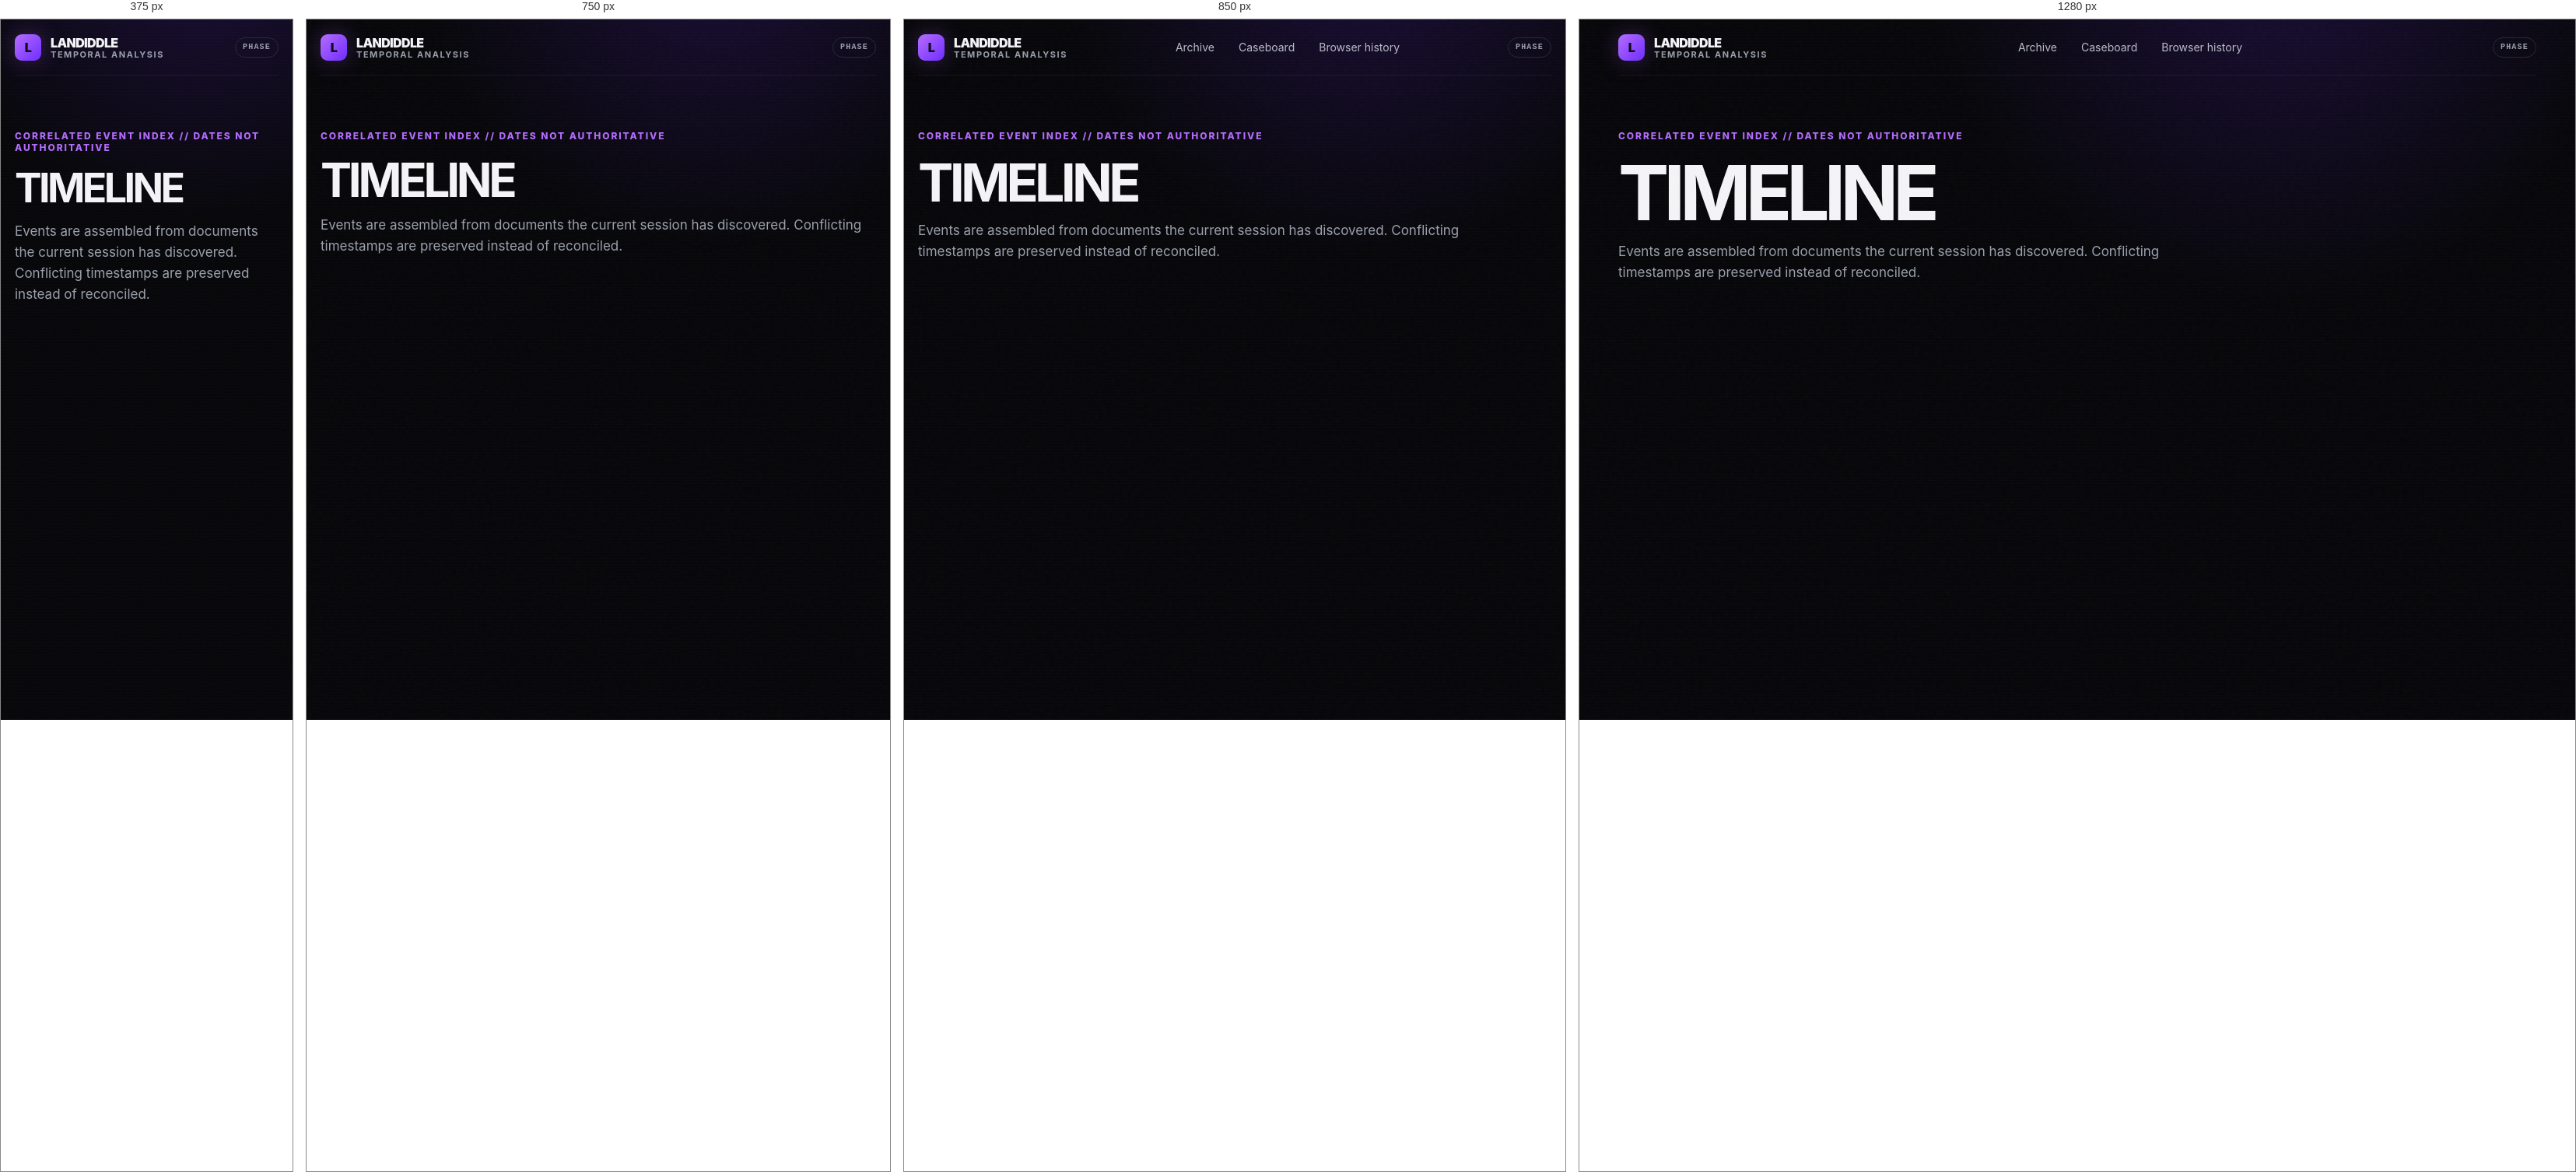
Rendered at 375 px, 750 px, 850 px and 1280 px, left to right.

<!-- file: timeline.html -->
<!doctype html><html lang="en"><head><meta charset="utf-8"><meta name="viewport" content="width=device-width,initial-scale=1"><title>Timeline — Landoodle Files</title><link rel="stylesheet" href="/style.css"></head><body class="scanlines"><div class="noise"></div><div class="container"><nav class="nav"><a class="brand" href="/"><div class="brand-mark">L</div><div>LANDIDDLE<small>TEMPORAL ANALYSIS</small></div></a><div class="navlinks"><a href="/classified">Archive</a><a href="/caseboard">Caseboard</a><a href="/history">Browser history</a></div><span class="phase-chip">PHASE <span data-phase></span></span></nav></div><main><section class="page-head"><div class="container"><div class="eyebrow">CORRELATED EVENT INDEX // DATES NOT AUTHORITATIVE</div><h1>TIMELINE</h1><p>Events are assembled from documents the current session has discovered. Conflicting timestamps are preserved instead of reconciled.</p></div></section><section><div class="container"><div class="timeline" id="timeline"></div></div></section></main><script src="/site.js"></script><script>
const s=LandiddleState.read();const events=[
{date:'1999-03-12',title:'“LANDOODLE” appears in annex ledger',text:'Signed with employee identifier 000. Facility construction had not begun.',need:()=>s.opened.includes('LF-001'),tag:'DATE VERIFIED'},
{date:'2001-07-14',title:'Memo references “Server Three”',text:'Recovered shadow metadata refers to Server Three three years before SERVER03 installation records.',need:()=>s.opened.includes('LF-012')||s.unlocked.includes('shadow-index'),tag:'SOURCE CONFLICT',bad:1},
{date:'2003-07-15',title:'Bonztel engineer references “the 7/14 behavior”',text:'Email asks whether the 7/14 behavior can be reproduced on E0. Government and archive dates are later.',need:()=>s.actions.includes('mail:2003-714')||s.opened.includes('LF-004'),tag:'SOURCE CONFLICT',bad:1},
{date:'2004-02-03',title:'SERVER03 installation',text:'Infrastructure inventory claims first installation on this date.',need:()=>s.opened.includes('LF-002')||s.visited.includes('/basement'),tag:'DATE DISPUTED'},
{date:'2008-07-14',title:'Government 7/14 systems interruption',text:'Department retention copy places a seven-minute interruption in 2008.',need:()=>s.clues.includes('gov-2008')||s.opened.includes('LF-004'),tag:'DATE DISPUTED',bad:1},
{date:'2017-11-03',title:'Credential 03-000 issued and revoked',text:'Issuer, approver, and photo-removal requester are all 000.',need:()=>s.opened.includes('LF-006')||s.actions.includes('secret-employee000'),tag:'PERSONNEL RECORD'},
{date:'2019-06-22',title:'Landiddle gateway cache exists before deployment',text:'Cold-storage image contains the public gateway and SERVER03 headers.',need:()=>s.opened.includes('LF-005'),tag:'EVENT MAY NOT HAVE OCCURRED',ghost:1},
{date:'2022-04-09',title:'BONZI-0 sample transferred',text:'Bonztel sample serial 000000 moved to Infrastructure Research without a receiving signature.',need:()=>s.opened.includes('LF-003')||s.visited.includes('/bonzi'),tag:'PROCUREMENT'},
{date:'2024-07-14',title:'Canonical Incident 7/14',text:'Seven missing minutes. Badge 000 authenticates. CAM-C03 captures a figure after the camera was supposedly destroyed.',need:()=>s.opened.includes('LF-004')||s.cameraViews.includes('CAM-03'),tag:'CANONICAL? ',bad:1},
{date:'2025-02-03',title:'Basement corridor opened',text:'SERVER03 remains network-active after both power feeds are isolated.',need:()=>s.opened.includes('LF-002')||s.visited.includes('/basement'),tag:'INFRASTRUCTURE'},
{date:'2026-08-18',title:'Archive mirror session created',text:`Current session ${s.session} attached to observer slot.`,need:()=>true,tag:'CURRENT SESSION'},
{date:'+7 DAYS',title:'Project LANDOODLE appears in browser history',text:'A history entry may exist with a timestamp later than the current session.',need:()=>s.clues.includes('future-history')||s.visited.includes('/history'),tag:'EVENT MAY NOT HAVE OCCURRED',ghost:1}
];const root=document.querySelector('#timeline');events.filter(e=>e.need()).forEach(e=>{const el=document.createElement('div');el.className='time-event';el.innerHTML=`<div class="time-date">${e.date}</div><div class="time-card"><h3>${e.title}</h3><p>${e.text}</p><span class="timeline-tag ${e.bad?'bad':e.ghost?'ghost':''}">${e.tag}</span></div>`;root.appendChild(el)});if(!root.children.length)root.innerHTML='<p class="small-muted">Open archive records to populate the correlated timeline.</p>';
</script></body></html>


/* @media block from style.css */
@media(max-width:800px){.navlinks{display:none}.span-7,.span-5,.span-4,.span-8{grid-column:span 12}.hero{padding-top:68px}.hero h1{font-size:clamp(58px,18vw,90px)}.file-row{grid-template-columns:85px 1fr 90px}.file-size{display:none}.gov-links{grid-template-columns:1fr}.rack{width:100px;height:250px}.rack.r1{left:4%}.rack.r2{left:calc(50% - 50px)}.rack.r3{right:4%}.section-head{align-items:flex-start;flex-direction:column}}

/* @media block from style.css */
@media(max-width:600px){.archive-page .page-head:after{display:none}.archive-page .file-row{grid-template-columns:72px 1fr}.archive-page .file-status{grid-column:2}.archive-page .file-size{display:none}}

/* @media block from style.css */
@media(max-width:900px){.hero-split,.archive-head>.container,.gov-hero,.rom-panel{grid-template-columns:1fr}.archive-shell{grid-template-columns:280px 1fr}.basement-grid{grid-template-columns:1fr}.basement-camera{min-height:380px}.basement-camera .server-room{min-height:380px}.gov-service-grid{grid-template-columns:1fr}.gov-service-grid article p{min-height:0}.gov-top .gov-container{align-items:flex-start}.gov-utility{display:none}.evidence-grid{grid-template-columns:1fr}.rom-panel{gap:12px}}

/* @media block from style.css */
@media(max-width:700px){.hero-split{gap:28px}.archive-hero{padding-bottom:60px}.archive-shell{display:block;min-height:0}.archive-sidebar{border-right:0;border-bottom:1px solid #292d38}.sidebar-toggle{display:block}.archive-sidebar.collapsed .archive-search-wrap,.archive-sidebar.collapsed .case-list{display:none}.case-list{max-height:320px}.case-viewer{min-height:560px}.viewer-content{padding:18px}.paper-doc{padding:22px}.archive-head{padding-top:40px}.archive-head h1{font-size:clamp(44px,15vw,68px)}.id-badge{grid-template-columns:82px 1fr}.id-photo{min-height:110px}.id-badge h3{font-size:20px}.gov-wordmark b{font-size:18px}.gov-nav .gov-container{width:100%}.gov-service-grid{padding-top:22px}.control-table>div{grid-template-columns:1fr}.control-table b{padding-bottom:3px}.control-table span{padding-top:3px}.email-head span{float:none;display:block;margin-top:5px}.rom-dump{font-size:10px;overflow:auto}.bonzi-photo{min-height:390px}.id-badge.giant{grid-template-columns:1fr}.id-badge.giant h1{font-size:32px}.evidence-grid{gap:10px}.viewer-bar{align-items:flex-start}.viewer-bar>div{display:block}.viewer-bar b{display:block;margin-top:4px}}

/* @media block from style.css */
@media(max-width:900px){
  .archive-shell-v3{grid-template-columns:1fr}.archive-side-v3{border-right:0;border-bottom:1px solid var(--line)}.case-index{max-height:300px}.archive-side-v3.collapsed .case-index,.archive-side-v3.collapsed .archive-filter-row{display:none}.viewer-content{padding:14px}.paper-doc,.case-doc{padding:22px}.session-strip{grid-template-columns:1fr 1fr}.camera-grid{grid-template-columns:1fr 1fr}.facility-shell,.prototype-grid{grid-template-columns:1fr}.facility-map{min-height:500px}.mail-shell{grid-template-columns:1fr}.mail-side{border-right:0;border-bottom:1px solid #ced2d8}.mail-list{max-height:260px}.directory-grid{grid-template-columns:repeat(2,1fr)}.achievement-grid{grid-template-columns:1fr 1fr}.ending-grid,.audio-grid{grid-template-columns:1fr}.board-node{width:160px}.node-server{left:3%}.node-000{right:3%}.node-bonzi{left:5%}.node-incident{right:5%}
}

/* @media block from style.css */
@media(max-width:620px){
  .login-grid{grid-template-columns:1fr}.archive-shell-v3{border-radius:8px}.viewer-meta{flex-wrap:wrap;gap:8px}.viewer-bar{align-items:flex-start;gap:10px}.viewer-bar>div{display:block}.session-strip{grid-template-columns:1fr}.camera-grid,.directory-grid{grid-template-columns:1fr}.caseboard-wrap{min-height:900px}.board-node{width:145px;padding:10px}.node-server{left:3%;top:8%}.node-000{right:3%;top:25%}.node-project{top:48%}.node-bonzi{left:3%;bottom:21%}.node-incident{right:3%;bottom:5%}.board-lines{display:none}.timeline:before{left:12px}.time-event{grid-template-columns:1fr;gap:5px;padding-left:34px}.time-event:after{left:7px}.time-date{text-align:left;padding:0}.history-row{grid-template-columns:1fr;gap:4px}.facility-map{padding:12px;min-height:430px}.room{padding:8px}.room b{font-size:11px}.room-000{width:5%}.mail-view{padding:18px}.ending-document{padding:24px}
}